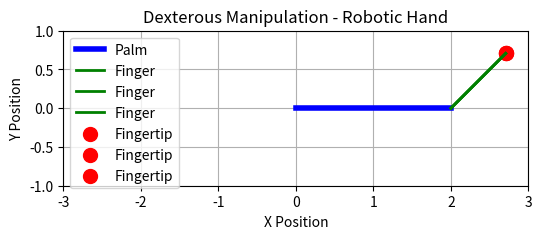

Reproduce this figure in Python.
"""
Project 666: Dexterous Manipulation
Description:
Dexterous manipulation involves performing tasks that require fine control over the robot’s gripper or hand, such as picking up small objects, adjusting their position, or performing complex actions. In this project, we will simulate dexterous manipulation using a robotic hand with multiple degrees of freedom (DOF). We will focus on simulating the robot's ability to adjust the grasp and manipulate objects with precision. The robot will use a basic inverse kinematics algorithm to adjust its hand's configuration for dexterous manipulation.
"""

import numpy as np
import matplotlib.pyplot as plt
 
# 1. Define the Robot Hand class with dexterous manipulation capabilities
class DexterousRobotHand:
    def __init__(self, fingers_length=1.0, hand_length=2.0):
        self.fingers_length = fingers_length  # Length of each finger
        self.hand_length = hand_length  # Length of the palm
        self.finger_angles = np.array([np.pi / 4, np.pi / 4, np.pi / 4])  # Initial angles of the three fingers
 
    def forward_kinematics(self):
        """
        Compute the positions of the fingertips based on the finger angles.
        :return: Coordinates of the fingertips
        """
        fingertips = []
        x, y = self.hand_length, 0  # Palm center (assume it's at the origin)
        
        # Calculate positions of each fingertip based on angles and length
        for angle in self.finger_angles:
            x_finger = x + self.fingers_length * np.cos(angle)
            y_finger = y + self.fingers_length * np.sin(angle)
            fingertips.append(np.array([x_finger, y_finger]))
 
        return np.array(fingertips)
 
    def inverse_kinematics(self, target_positions):
        """
        Compute the finger angles to reach the target positions.
        :param target_positions: Target positions for the fingertips
        :return: Finger angles to reach the target
        """
        # For simplicity, we'll assume that the robot's hand adjusts to target fingertip positions directly.
        angles = []
        for target in target_positions:
            # Calculate the angle to reach the target position (simple inverse kinematics)
            angle = np.arctan2(target[1], target[0])  # Angle in the plane
            angles.append(angle)
 
        self.finger_angles = np.array(angles)  # Update the finger angles
        return self.finger_angles
 
# 2. Define the Dexterous Manipulation Planner
class DexterousManipulationPlanner:
    def __init__(self, robot_hand):
        self.robot_hand = robot_hand
 
    def plan_manipulation(self, target_positions):
        """
        Plan the manipulation task to move the hand to the target positions.
        :param target_positions: Target positions for the fingertips
        :return: Joint angles for the robot hand to reach the target positions
        """
        # Compute inverse kinematics to find the finger angles
        angles = self.robot_hand.inverse_kinematics(target_positions)
        return angles
 
    def execute_plan(self, target_positions):
        """
        Simulate the execution of the manipulation task.
        :param target_positions: Target positions for the fingertips
        """
        # Plan the manipulation to move the hand to the target positions
        angles = self.plan_manipulation(target_positions)
 
        # Get the positions of the fingertips after the manipulation
        fingertips = self.robot_hand.forward_kinematics()
 
        # Visualize the hand movement
        self.plot_hand(fingertips)
 
    def plot_hand(self, fingertips):
        """
        Visualize the hand and its fingertips.
        :param fingertips: Positions of the fingertips
        """
        fig, ax = plt.subplots(figsize=(6, 6))
 
        # Plot the palm of the hand
        ax.plot([0, self.robot_hand.hand_length], [0, 0], label="Palm", color='blue', lw=4)
 
        # Plot each finger
        for finger in fingertips:
            ax.plot([self.robot_hand.hand_length, finger[0]], [0, finger[1]], label="Finger", color='green', lw=2)
 
        # Plot the fingertips
        for finger in fingertips:
            ax.scatter(finger[0], finger[1], color='red', s=100, label="Fingertip")
 
        ax.set_xlim(-self.robot_hand.hand_length - self.robot_hand.fingers_length, 
                    self.robot_hand.hand_length + self.robot_hand.fingers_length)
        ax.set_ylim(-self.robot_hand.fingers_length, 
                    self.robot_hand.fingers_length)
        
        ax.set_aspect('equal', 'box')
        ax.set_title("Dexterous Manipulation - Robotic Hand")
        ax.set_xlabel("X Position")
        ax.set_ylabel("Y Position")
        ax.legend()
        plt.grid(True)
        plt.show()
 
# 3. Initialize the dexterous robot hand and manipulation planner
robot_hand = DexterousRobotHand(fingers_length=1.0, hand_length=2.0)
planner = DexterousManipulationPlanner(robot_hand)
 
# 4. Define target positions for the fingertips (for example, move the hand to a new position)
target_positions = np.array([[2, 2], [2.5, 2.5], [3, 3]])  # Target positions for the fingertips
 
# 5. Execute the task planning and visualization
planner.execute_plan(target_positions)